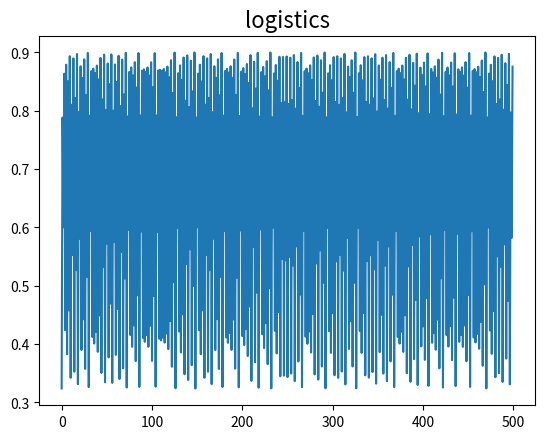

Generate this figure with matplotlib:
import numpy as np
import matplotlib.pyplot as plt


def logistics(x0, start):
    chaos_seq = []
    for i in range(start):
        x = 3.6 * x0 * (1 - x0)
        x0 = x
        chaos_seq.append(x)
    result = np.array(chaos_seq)
    return result


if __name__ == '__main__':
    x0 = 0.1
    result = logistics(x0, start=500)
    x = range(len(result))
    print(result)
    plt.title('logistics', fontsize=16)
    plt.plot(result)
    plt.show()
